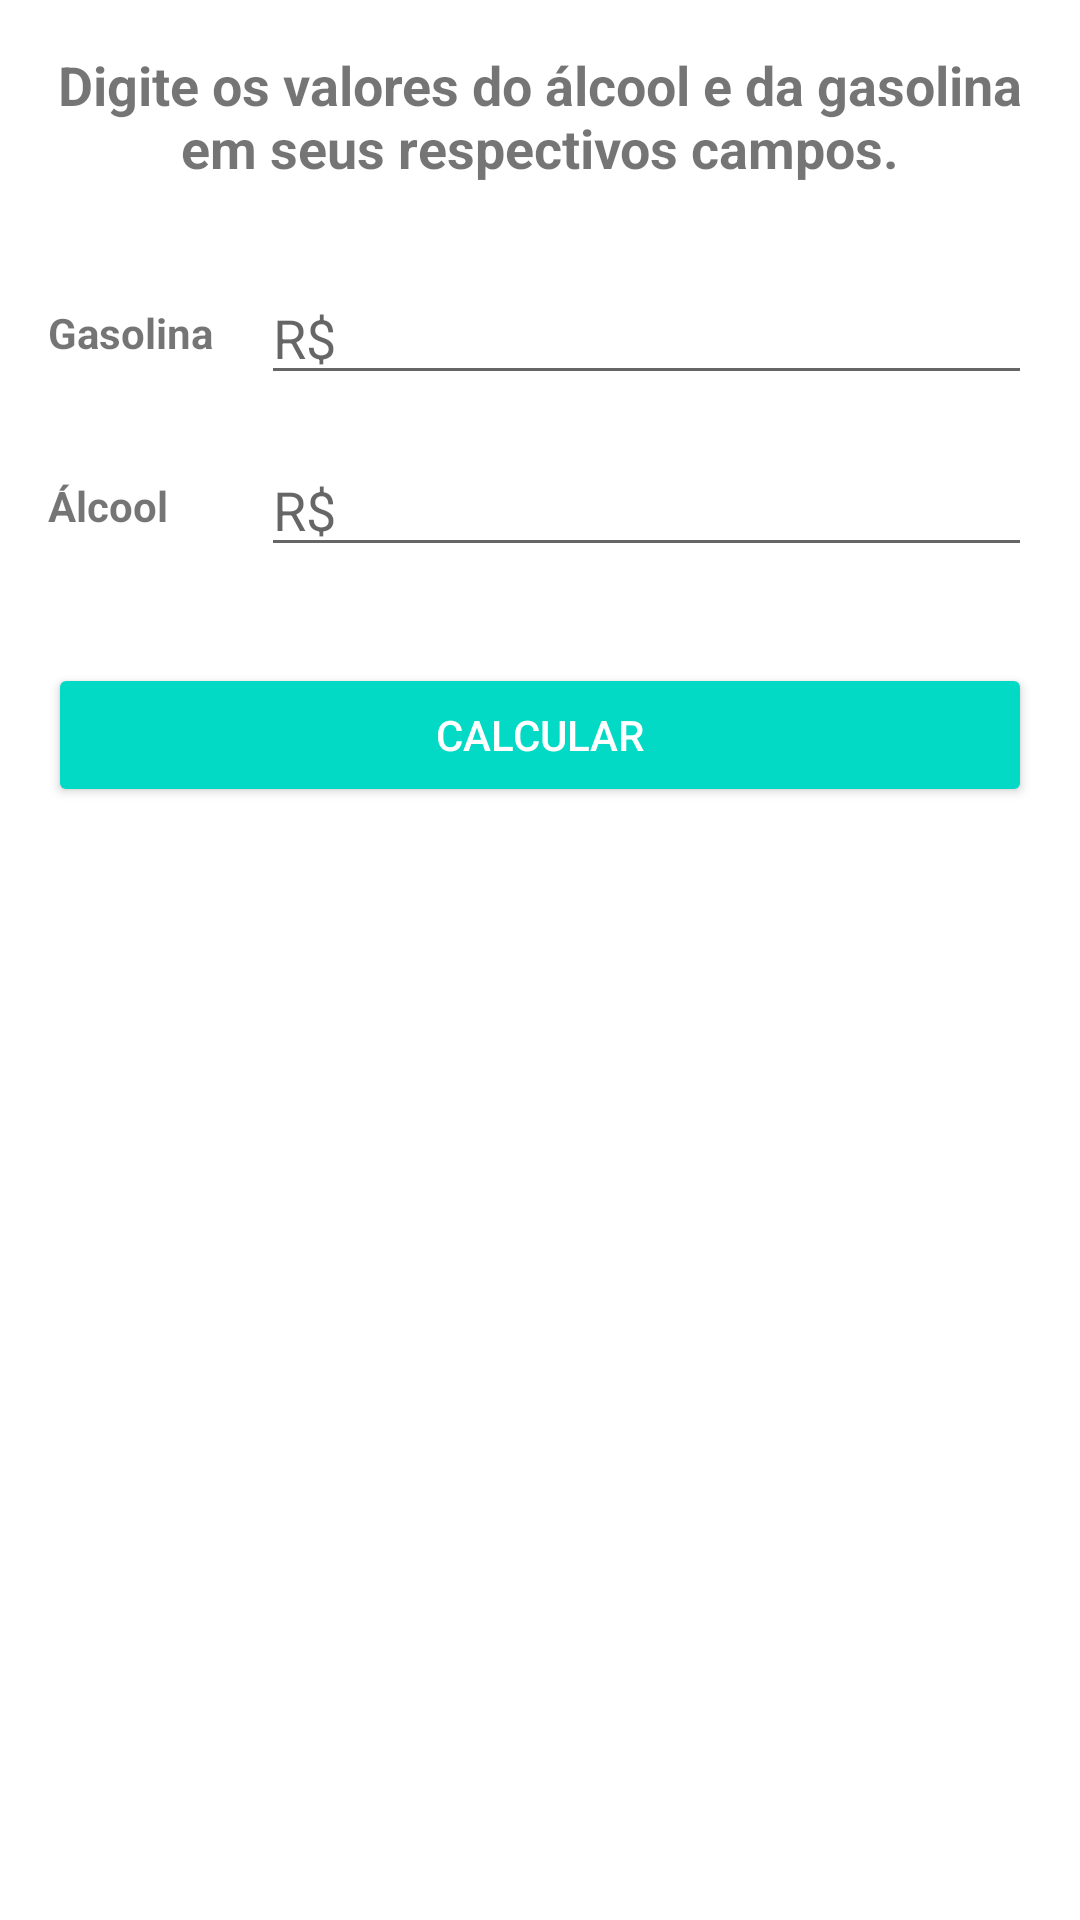

Android layout source for this screen:
<!-- AndroidManifest.xml: application theme Theme.Gasool -->
<!-- res/layout/activity_main.xml -->
<?xml version="1.0" encoding="utf-8"?>
<androidx.constraintlayout.widget.ConstraintLayout xmlns:android="http://schemas.android.com/apk/res/android"
    xmlns:app="http://schemas.android.com/apk/res-auto"
    xmlns:tools="http://schemas.android.com/tools"
    android:layout_width="match_parent"
    android:layout_height="match_parent"
    tools:context=".MainActivity">

    <androidx.appcompat.widget.AppCompatTextView
        android:id="@+id/text_view_title"
        android:layout_width="wrap_content"
        android:layout_height="wrap_content"
        android:padding="16dp"
        android:text="@string/main_title"
        android:textSize="18sp"
        android:textStyle="bold"
        android:gravity="center_horizontal"
        app:layout_constraintEnd_toEndOf="parent"
        app:layout_constraintStart_toStartOf="parent"
        app:layout_constraintTop_toTopOf="parent" />

    <androidx.appcompat.widget.AppCompatTextView
        android:id="@+id/text_view_oil"
        android:layout_width="wrap_content"
        android:layout_height="wrap_content"
        android:layout_marginStart="16dp"
        android:layout_marginTop="24dp"
        android:text="@string/main_oil"
        android:textStyle="bold"
        app:layout_constraintStart_toStartOf="parent"
        app:layout_constraintTop_toBottomOf="@+id/text_view_title" />

    <androidx.appcompat.widget.AppCompatEditText
        android:id="@+id/edit_text_oil"
        android:layout_width="0dp"
        android:layout_height="wrap_content"
        android:layout_marginStart="16dp"
        android:layout_marginEnd="16dp"
        android:inputType="numberDecimal"
        android:hint="@string/symbol"
        app:layout_constraintBottom_toBottomOf="@+id/text_view_oil"
        app:layout_constraintEnd_toEndOf="parent"
        app:layout_constraintStart_toEndOf="@+id/text_view_oil"
        app:layout_constraintTop_toTopOf="@+id/text_view_oil" />

    <androidx.appcompat.widget.AppCompatTextView
        android:id="@+id/text_view_alcohol"
        android:layout_width="wrap_content"
        android:layout_height="wrap_content"
        android:text="@string/main_alcohol"
        android:textStyle="bold"
        app:layout_constraintBottom_toBottomOf="@+id/edit_text_alcohol"
        app:layout_constraintStart_toStartOf="@+id/text_view_oil"
        app:layout_constraintTop_toTopOf="@+id/edit_text_alcohol" />

    <androidx.appcompat.widget.AppCompatEditText
        android:id="@+id/edit_text_alcohol"
        android:layout_width="0dp"
        android:layout_height="wrap_content"
        android:layout_marginTop="16dp"
        android:layout_marginEnd="16dp"
        android:hint="@string/symbol"
        android:inputType="numberDecimal"
        app:layout_constraintEnd_toEndOf="parent"
        app:layout_constraintStart_toStartOf="@+id/edit_text_oil"
        app:layout_constraintTop_toBottomOf="@+id/edit_text_oil" />

    <androidx.appcompat.widget.AppCompatButton
        android:id="@+id/button_calculate"
        style="@style/MyButton"
        android:layout_marginTop="32dp"
        android:text="@string/button_calculate"
        app:layout_constraintEnd_toEndOf="parent"
        app:layout_constraintStart_toStartOf="parent"
        app:layout_constraintTop_toBottomOf="@+id/edit_text_alcohol" />

    <androidx.appcompat.widget.AppCompatTextView
        android:id="@+id/text_view_result"
        tools:text="@tools:sample/last_names"
        android:layout_width="wrap_content"
        android:layout_height="wrap_content"
        android:layout_marginTop="32dp"
        app:layout_constraintEnd_toEndOf="parent"
        app:layout_constraintStart_toStartOf="parent"
        app:layout_constraintTop_toBottomOf="@+id/button_calculate" />


</androidx.constraintlayout.widget.ConstraintLayout>
<!-- resources referenced by this layout -->
<resources>
  <string name="button_calculate">Calcular</string>
  <string name="main_alcohol">Álcool</string>
  <string name="main_oil">Gasolina</string>
  <string name="main_title">Digite os valores do álcool e da gasolina em seus respectivos campos.</string>
  <string name="symbol">R$</string>
  <style name="MyButton" parent="Widget.AppCompat.Button.Colored">
          <item name="android:layout_width">0dp</item>
          <item name="android:layout_height">wrap_content</item>
          <item name="android:layout_marginStart">16dp</item>
          <item name="android:layout_marginEnd">16dp</item>
      </style>
  <style name="Theme.Gasool" parent="Theme.MaterialComponents.DayNight.DarkActionBar">
          
          <item name="colorPrimary">@color/purple_500</item>
          <item name="colorPrimaryVariant">@color/purple_700</item>
          <item name="colorOnPrimary">@color/white</item>
          
          <item name="colorSecondary">@color/teal_200</item>
          <item name="colorSecondaryVariant">@color/teal_700</item>
          <item name="colorOnSecondary">@color/black</item>
          
          <item name="android:statusBarColor" tools:targetApi="l">?attr/colorPrimaryVariant</item>
          
      </style>
  <!-- not gathered from this repository: default colours our renderer supplied (Android Studio template values) -->
  <color name="purple_500">#FF6200EE</color>
  <color name="purple_700">#FF3700B3</color>
  <color name="teal_200">#FF03DAC5</color>
  <color name="teal_700">#FF018786</color>
  <color name="black">#FF000000</color>
  <color name="white">#FFFFFFFF</color>
</resources>
